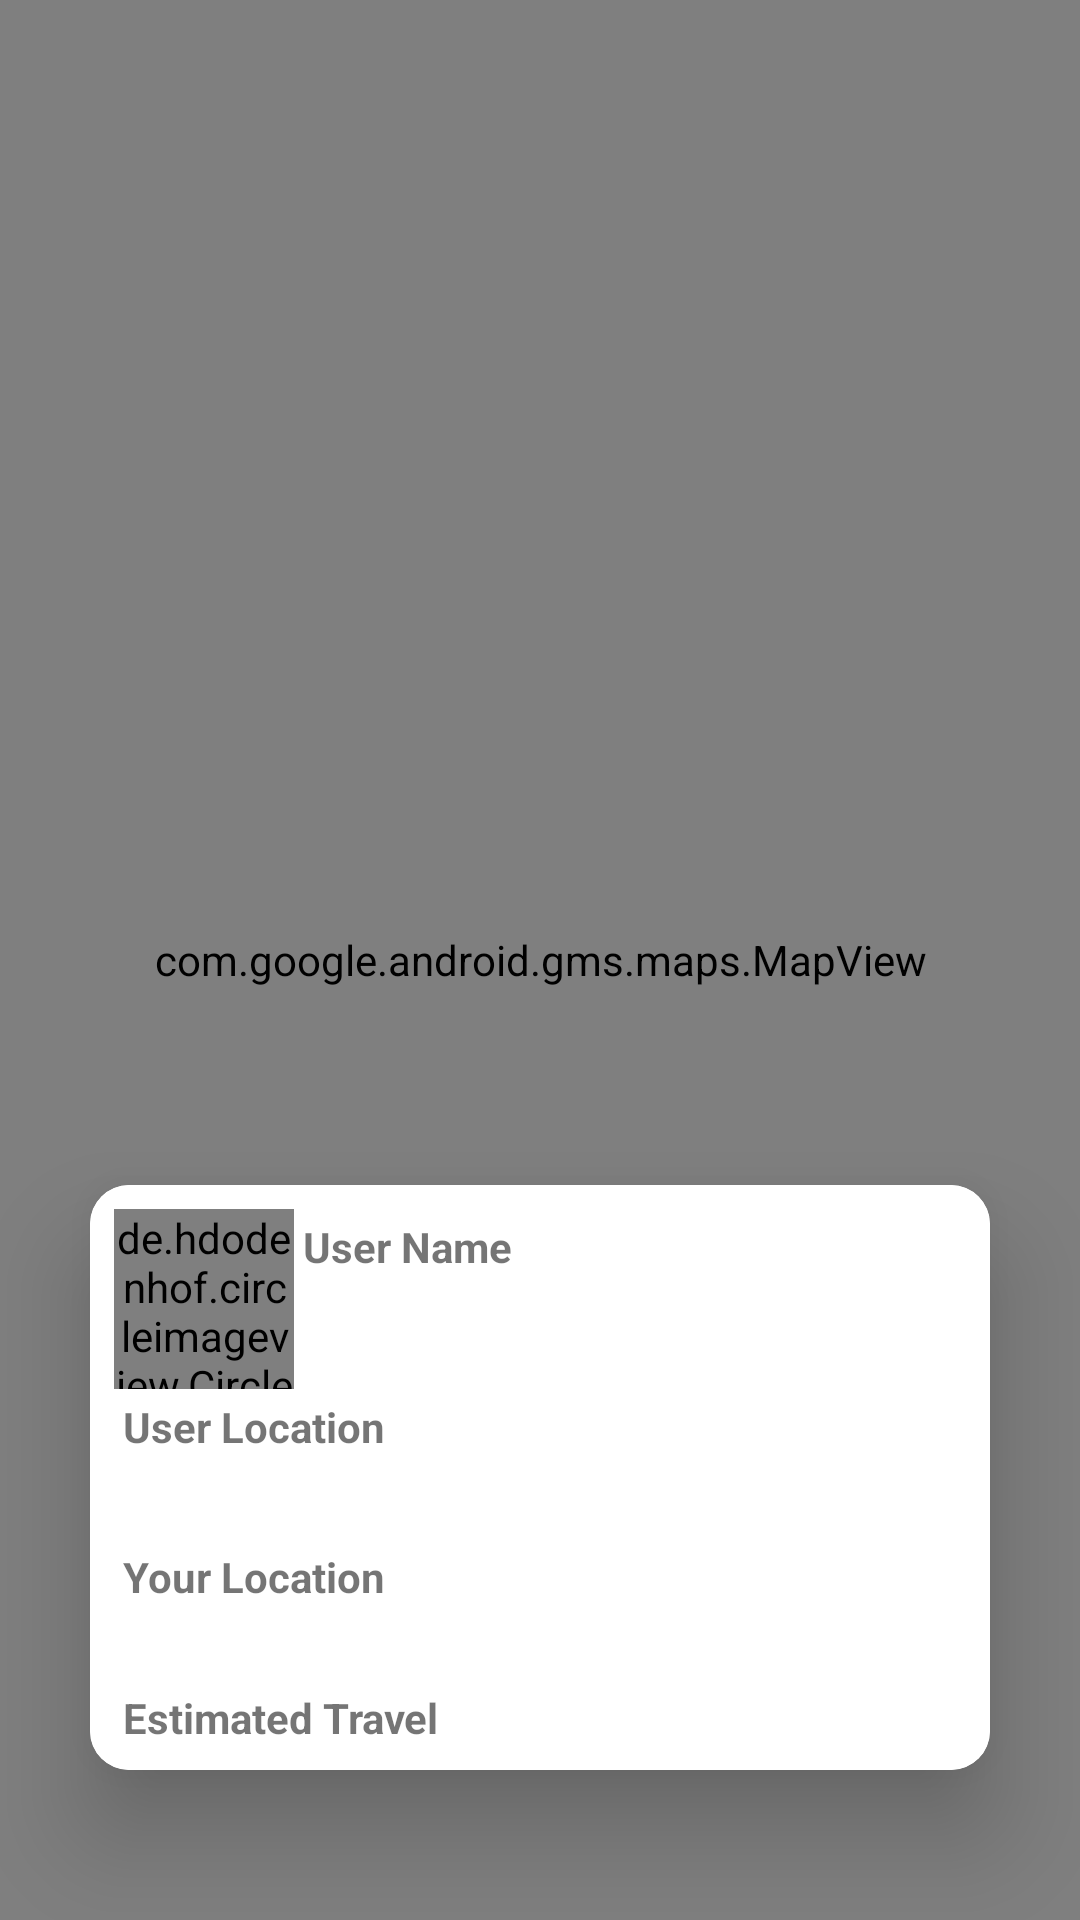

Here is an Android app screen rendered from its layout file. Give the layout XML and the strings, colors and styles it references.
<!-- AndroidManifest.xml: application theme AppTheme -->
<!-- res/layout/activity_booking_detail.xml -->
<?xml version="1.0" encoding="utf-8"?>
<RelativeLayout
    xmlns:android="http://schemas.android.com/apk/res/android"
    xmlns:app="http://schemas.android.com/apk/res-auto"
    xmlns:tools="http://schemas.android.com/tools"
    android:layout_width="match_parent"
    android:layout_height="match_parent"
    tools:context=".activities.BookingDetailActivity">


    <com.google.android.gms.maps.MapView
        android:layout_alignParentStart="true"
        android:layout_alignParentBottom="true"
        android:layout_alignParentEnd="true"
        android:layout_alignParentTop="true"
        android:id="@+id/map"
        android:layout_width="match_parent"
        android:layout_height="match_parent"/>

    <androidx.cardview.widget.CardView
        android:layout_alignParentBottom="true"
        android:background="@color/colorTextWhite"
        android:layout_width="match_parent"
        android:layout_height="wrap_content"
        android:layout_marginBottom="50dp"
        android:layout_marginStart="30dp"
        android:layout_marginEnd="30dp"
        app:cardElevation="20dp"
        app:cardCornerRadius="13dp">

        <LinearLayout
            android:orientation="vertical"
            android:background="@color/colorTextWhite"
            android:layout_width="match_parent"
            android:layout_height="wrap_content"
            android:padding="8dp">
            <RelativeLayout
                android:layout_width="match_parent"
                android:layout_height="wrap_content">
                <de.hdodenhof.circleimageview.CircleImageView
                    app:civ_border_width="2dp"
                    app:civ_border_color="#FF000000"
                    android:layout_alignParentStart="true"
                    android:layout_centerVertical="true"
                    android:layout_width="@dimen/mp60"
                    android:layout_height="@dimen/mp60"
                    android:src="@drawable/user"
                    android:id="@+id/userImage" />
                <TextView
                    android:id="@+id/userNameLabel"
                    android:layout_toEndOf="@id/userImage"
                    android:textStyle="bold"
                    android:text="User Name"
                    android:layout_marginStart="@dimen/mp3"
                    android:layout_marginEnd="@dimen/mp3"
                    android:layout_width="match_parent"
                    android:layout_height="wrap_content"
                    android:layout_marginTop="@dimen/mp3"
                    android:layout_marginBottom="@dimen/mp3" />
                <TextView
                    android:layout_below="@id/userNameLabel"
                    android:layout_toEndOf="@id/userImage"
                    android:layout_marginStart="@dimen/mp3"
                    android:layout_marginEnd="@dimen/mp3"
                    android:layout_width="match_parent"
                    android:layout_height="wrap_content"
                    android:layout_marginTop="@dimen/mp3"
                    android:layout_marginBottom="@dimen/mp3"
                    android:id="@+id/userName"/>
            </RelativeLayout>

            <TextView
                android:textStyle="bold"
                android:text="User Location"
                android:layout_marginStart="@dimen/mp3"
                android:layout_marginEnd="@dimen/mp3"
                android:layout_width="match_parent"
                android:layout_height="wrap_content"
                android:layout_marginTop="@dimen/mp3"
                android:layout_marginBottom="@dimen/mp3" />
            <TextView
                android:layout_marginStart="@dimen/mp3"
                android:layout_marginEnd="@dimen/mp3"
                android:layout_width="match_parent"
                android:layout_height="wrap_content"
                android:layout_marginTop="@dimen/mp3"
                android:layout_marginBottom="@dimen/mp3"
                android:id="@+id/address"/>
            <TextView
                android:textStyle="bold"
                android:text="Your Location"
                android:layout_marginStart="@dimen/mp3"
                android:layout_marginEnd="@dimen/mp3"
                android:layout_width="match_parent"
                android:layout_height="wrap_content"
                android:layout_marginTop="@dimen/mp3"
                android:layout_marginBottom="@dimen/mp3" />
            <TextView
                android:layout_marginStart="@dimen/mp3"
                android:layout_marginEnd="@dimen/mp3"
                android:layout_width="match_parent"
                android:layout_height="wrap_content"
                android:layout_marginTop="@dimen/mp3"
                android:layout_marginBottom="@dimen/mp3"
                android:id="@+id/your_address"/>
            <RelativeLayout
                android:layout_marginStart="@dimen/mp3"
                android:layout_marginEnd="@dimen/mp3"
                android:layout_width="match_parent"
                android:layout_height="wrap_content">
                <TextView
                    android:layout_width="wrap_content"
                    android:layout_height="wrap_content"
                    android:text="Estimated Travel"
                    android:textStyle="bold"
                    android:layout_alignParentStart="true"/>
                <TextView
                    android:layout_width="wrap_content"
                    android:layout_height="wrap_content"
                    android:id="@+id/Travel"
                    android:layout_alignParentEnd="true" />
            </RelativeLayout>
        </LinearLayout>
    </androidx.cardview.widget.CardView>

</RelativeLayout>
<!-- resources referenced by this layout -->
<resources>
  <color name="colorTextWhite">#FFFFFF</color>
  <dimen name="mp3">3dp</dimen>
  <dimen name="mp60">60dp</dimen>
  <style name="AppTheme" parent="Theme.MaterialComponents.Light.DarkActionBar">
          
          <item name="colorPrimary">@color/colorPrimary</item>
          <item name="colorPrimaryDark">@color/colorPrimaryDark</item>
          <item name="colorAccent">@color/colorAccent</item>
      </style>
  <color name="colorPrimary">#1C1F1F</color>
  <color name="colorPrimaryDark">#0F1313</color>
  <color name="colorAccent">#D3C1C7</color>
</resources>
